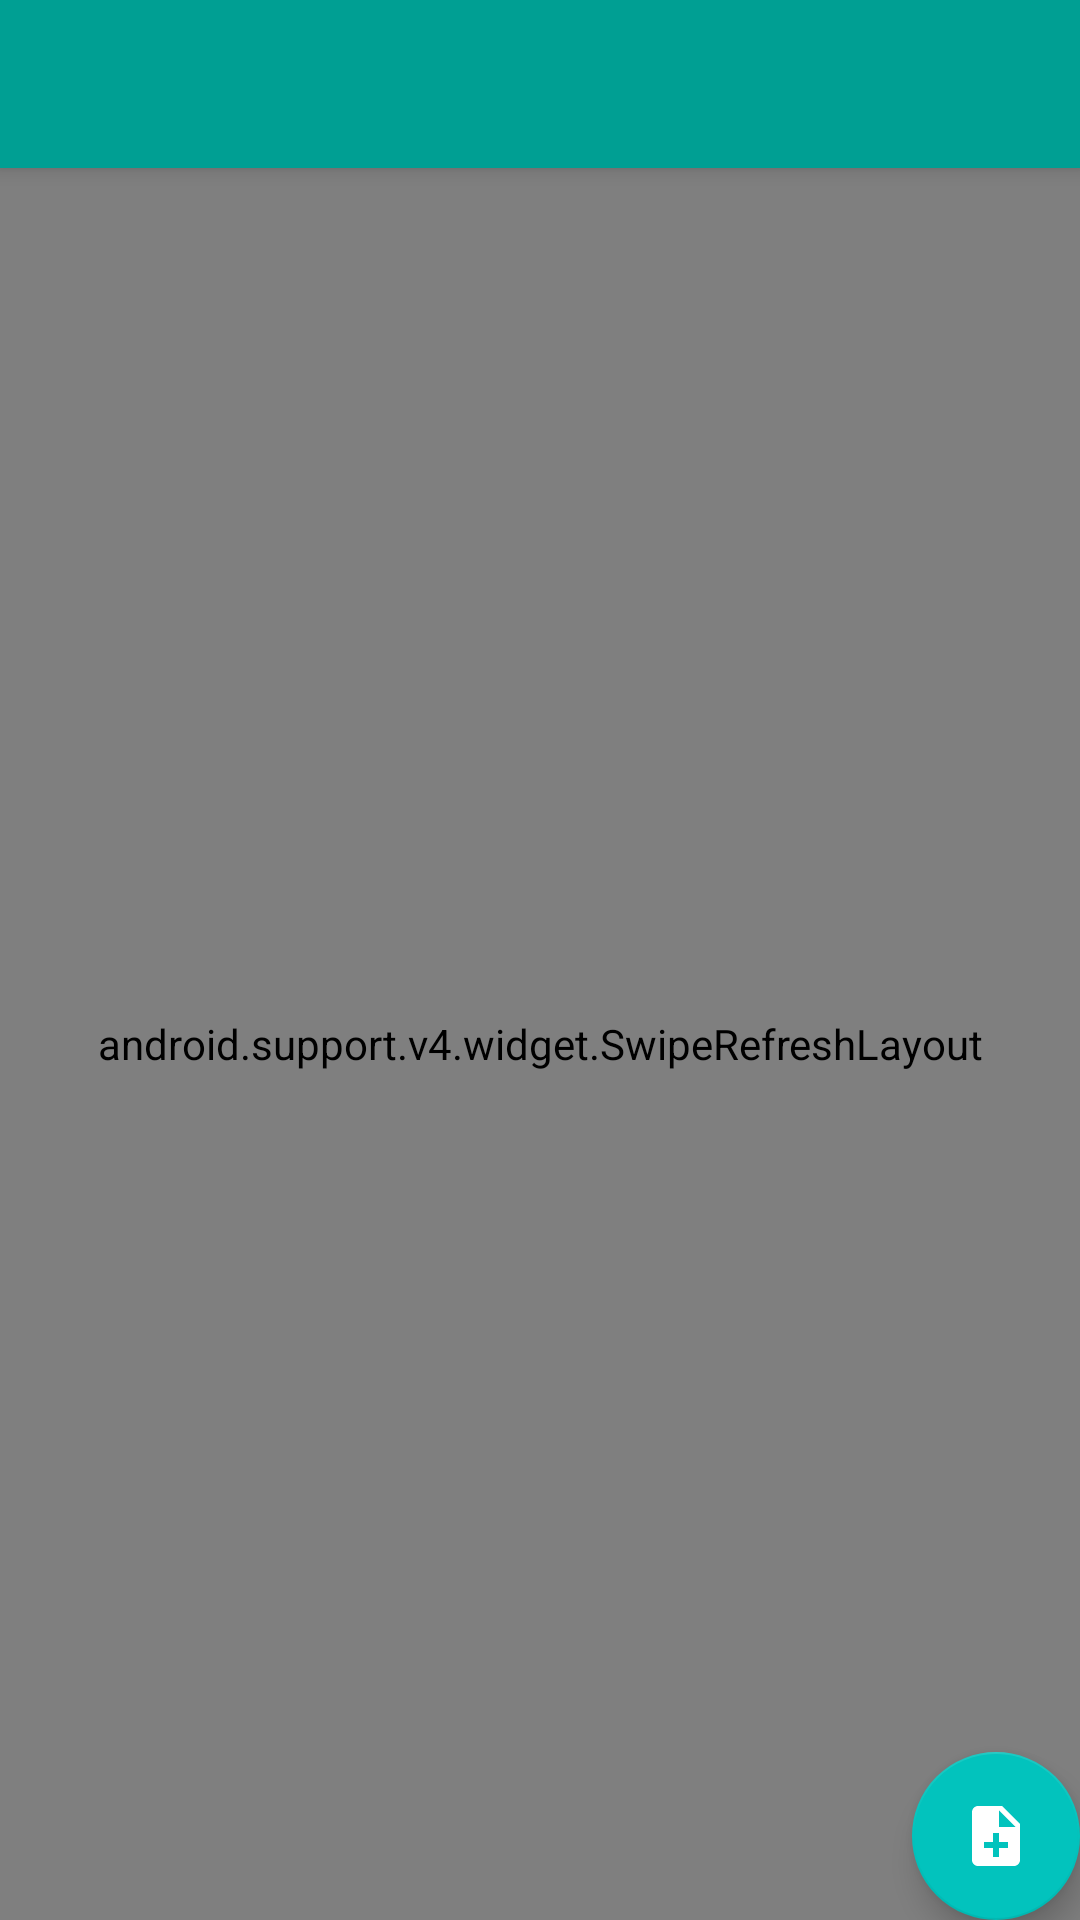

Here is an Android app screen rendered from its layout file. Give the layout XML and the strings, colors and styles it references.
<!-- AndroidManifest.xml: activity theme AppTheme.NoActionBar -->
<!-- res/layout/activity_home.xml -->
<?xml version="1.0" encoding="utf-8"?>
<android.support.design.widget.CoordinatorLayout xmlns:android="http://schemas.android.com/apk/res/android"
    xmlns:app="http://schemas.android.com/apk/res-auto"
    xmlns:tools="http://schemas.android.com/tools"
    android:layout_width="match_parent"
    android:layout_height="match_parent"
    android:fitsSystemWindows="true"
    tools:context="co.platto.note.activities.HomeActivity">

    <android.support.design.widget.AppBarLayout
        android:layout_width="match_parent"
        android:layout_height="wrap_content"
        android:theme="@style/AppTheme.AppBarOverlay">

        <android.support.v7.widget.Toolbar
            android:id="@+id/toolbar"
            android:layout_width="match_parent"
            android:layout_height="?attr/actionBarSize"
            android:background="?attr/colorPrimary"
            app:popupTheme="@style/AppTheme.PopupOverlay" />

    </android.support.design.widget.AppBarLayout>

    <include layout="@layout/content_home" />
    <RelativeLayout
        android:layout_width="wrap_content"
        android:layout_height="wrap_content"
        android:layout_centerVertical="true"
        android:layout_centerHorizontal="true"
        android:layout_gravity="center" >
        <ImageView
            android:layout_width="150dp"
            android:layout_height="150dp"
            android:id="@+id/home_empty_image"
            android:src="@drawable/stickynote"
            android:visibility="invisible"
            android:layout_centerVertical="true"
            android:layout_centerHorizontal="true"
            android:layout_gravity="center" />

        <TextView
            android:layout_width="wrap_content"
            android:layout_height="wrap_content"
            android:textAppearance="?android:attr/textAppearanceLarge"
            android:layout_marginTop="50dp"
            android:text="No Notes"
            android:id="@+id/home_empty_text"
            android:visibility="invisible"
            android:layout_below="@+id/home_empty_image"
            android:layout_centerHorizontal="true"
            android:layout_gravity="center" />

    </RelativeLayout>


    <android.support.design.widget.FloatingActionButton
        android:id="@+id/fab"
        android:layout_width="wrap_content"
        android:layout_height="wrap_content"
        android:layout_gravity="bottom|end"
        android:layout_margin="@dimen/fab_margin"
        android:src="@drawable/white_note_36" />

</android.support.design.widget.CoordinatorLayout>
<!-- res/layout/content_home.xml (included above) -->
<?xml version="1.0" encoding="utf-8"?>
<android.support.v4.widget.SwipeRefreshLayout android:id="@+id/home_refresh_layout"
    android:layout_width="match_parent"
    android:layout_height="match_parent"
    android:layout_marginTop="?attr/actionBarSize"
    xmlns:android="http://schemas.android.com/apk/res/android">
    <android.support.v7.widget.RecyclerView
        android:layout_width="match_parent"
        android:layout_height="match_parent"
        android:id="@+id/home_note_list"
        android:visibility="visible">
    </android.support.v7.widget.RecyclerView>


</android.support.v4.widget.SwipeRefreshLayout>
<!-- resources referenced by this layout -->
<resources>
  <!-- drawable stickynote: png bitmap (drawable-mdpi, 2333 bytes) -->
  <!-- drawable white_note_36 (drawable) -->
  <?xml version="1.0" encoding="utf-8"?>
  <vector xmlns:android="http://schemas.android.com/apk/res/android"
      android:height="36dp"
      android:width ="36dp"
      android:viewportHeight="24"
      android:viewportWidth="24"
      >
  
  
      <path android:pathData="M0 0h24v24H0z"
          />
      <path
          android:fillColor ="@color/white"
          android:pathData="M14 2H6c-1.1 0-1.99.9-1.99 2L4 20c0 1.1.89 2 1.99 2H18c1.1 0 2-.9 2-2V8l-6-6zm2 14h-3v3h-2v-3H8v-2h3v-3h2v3h3v2zm-3-7V3.5L18.5 9H13z"/>
      />
  
  </vector>
  <style name="AppTheme.AppBarOverlay" parent="ThemeOverlay.AppCompat.Dark.ActionBar" />
  <style name="AppTheme.PopupOverlay" parent="ThemeOverlay.AppCompat.Light" />
  <style name="AppTheme.NoActionBar">
          <item name="windowActionBar">false</item>
          <item name="windowNoTitle">true</item>
      </style>
  <color name="white">#ffffff</color>
</resources>
